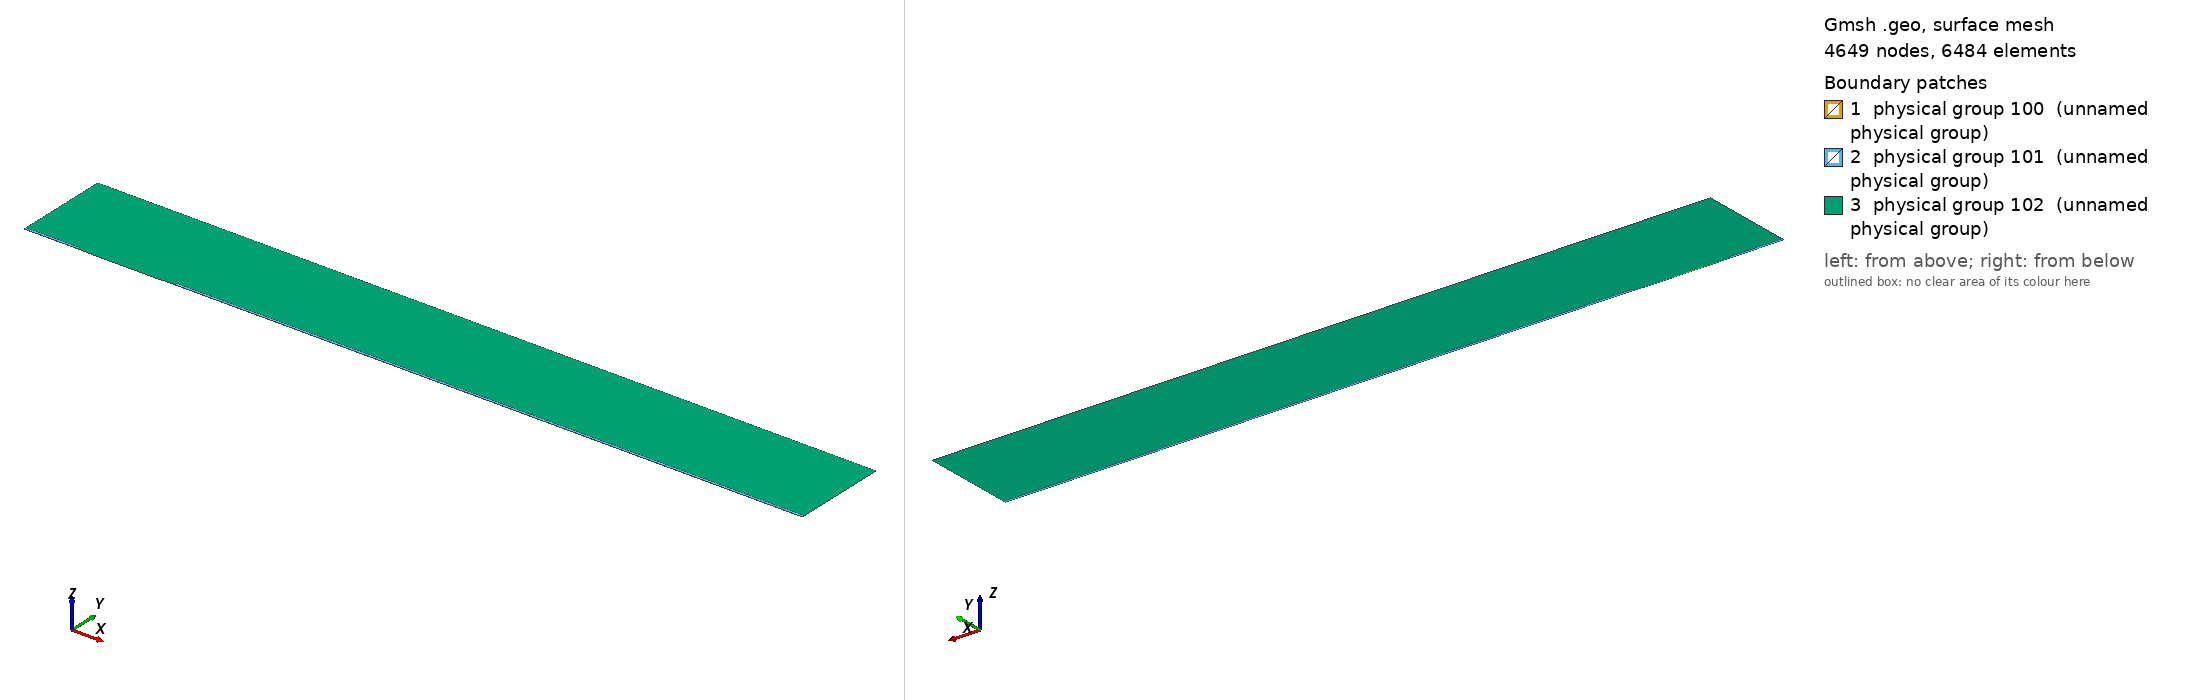

Gmsh geometry script, surface-meshed: 4649 nodes, 6484 surface elements. Boundary patches (legend numbers): 1 physical group 100 (unnamed physical group), 2 physical group 101 (unnamed physical group), 3 physical group 102 (unnamed physical group). Left view from above one corner, right view from below the opposite corner. Legend entries are the model's physical surfaces. The drawing asked Gmsh for element sizes between 1% and 20% of the model's largest extent; the script's own settings can give other sizes.

=== mesh.geo (drawn) ===
// Macro parameters
deltaStar = 1;
D = 0.75 * deltaStar; // depth of the gap 
W = 120 * deltaStar; // width of the gap
r = 16; // length of non-constant quads upstream and downstream of the gap
s = 8; // length of non-constant quads left and right inside the gap
BL = 0.25 * deltaStar; // height of the second layer of quad elements
BL_upper = 3.5 * deltaStar; // height of the third layer of quad elements
x0 = 100 * deltaStar; // x distance from inflow to gap
lengthOutflow = 1000 * deltaStar; // length after the gap
x3 = W + lengthOutflow; // last point of the domain
height = 150 * deltaStar; // height of the triangular region
triagHeightRegion_inflow = height - BL - BL_upper; // height of the triangular region

// Micro parameters
dx = 0.1; // dx of square elements near the leading and trailing edge of the gap (most resolution-demanding points in the domain)
dy = 1.25 * dx; 
size_triag_v_top = 64; // size of the elements in the upper triangular region

// All the value below are between 0 and 1. =1  means the elements are all equal in size. Avoid using values very close to 1, because we dividing by log(p) in the formula.
dy_in_v_right = 1.5; // heighest quad in the upper layer of quads, in the right part of the gap
dy_in_v_left = 1.75; // heighest quad in the upper layer of quads, in the left part of the gap

// fit (check the file scripts/fit_gmsh.py for more details)
p_in_v_left = 1.0335663036230878 - 1.0234149444433507/(W - 0.8098798097181781)^0.5991729377115732; // densitiy concentration of elements inside the gap, vertically, near the left wall.
p_in_v_right = 1.008073572191136 - 1.1471875292840257/(W - 1.2941255994826328)^0.7890392764815325; // densitiy concentration of elements inside the gap, vertically, near the right wall.
p_in_h_bottom = 0.9; // densitiy concentration of elements inside the gap, horizontally. 
p_in_h_top = 0.9; // densitiy concentration of elements inside the gap, horizontally. 

p_out_h = 0.5; // densitiy concentration of elements outside the gap, horizontally.
p_out_h_upper = 0.5; // densitiy concentration of elements outside the gap, horizontally on the upper layer of quads
p_out_v_inflow_dense = 0.8; // densitiy concentration of elements outside the gap, vertically, near the inflow and the gap
p_out_v_inflow_sparse = 0.99; // densitiy concentration of elements outside the gap, vertically, near the inflow and far from the gap
p_out_v_outflow_dense = 0.9; // densitiy concentration of elements outside the gap, vertically, near the outflow and the gap
p_out_v_outflow_sparse = 0.995; // densitiy concentration of elements outside the gap, vertically, near the outflow and far from the gap
p_triag_h_inflow = 0.8; // densitiy concentration of elements in the triangular region of the domain, horizontally.
p_triag_h_outflow = p_triag_h_inflow; // densitiy concentration of elements in the triangular region of the domain, horizontally.

enlarge_triag_inflow = 1.1; // heigher the value, larger the elements in the triangular region near the inflow
enlarge_triag_outflow = 1.1; // heigher the value, larger the elements in the triangular region near the outflow

// Automated parameters 
a_in_v_right = dx / (W / 2);
a_in_v_left = dx / (W / 2);
a_in_h_bottom = dy / (D / 2);
a_in_h_top = dx / (D / 2);
a_out_h = dx / BL;
a_out_v_inflow_dense = dx / r;
a_out_v_outflow_dense = dx / r;

// for the derivation of the formula, see file 20250123_gmshFormula.md in the docs folder
N_in_v_right = Ceil( Log (a_in_v_right / (1 - p_in_v_right + a_in_v_right * p_in_v_right)) / Log(p_in_v_right) );
N_in_v_left = Ceil( Log (a_in_v_left / (1 - p_in_v_left + a_in_v_left * p_in_v_left)) / Log(p_in_v_left) );
N_in_h_bottom = Ceil( Log (a_in_h_bottom / (1 - p_in_h_bottom + a_in_h_bottom * p_in_h_bottom)) / Log(p_in_h_bottom) );
N_in_h_top = Ceil( Log (a_in_h_top / (1 - p_in_h_top + a_in_h_top * p_in_h_top)) / Log(p_in_h_top) );
N_out_h = Ceil( Log (a_out_h / (1 - p_out_h + a_out_h * p_out_h)) / Log(p_out_h) ) + 1; // + 1 is to correct the fact that the distance is too small to properly approximate the dx length
N_out_v_inflow_dense = Ceil( Log (a_out_v_inflow_dense / (1 - p_out_v_inflow_dense + a_out_v_inflow_dense * p_out_v_inflow_dense)) / Log(p_out_v_inflow_dense) );
N_out_v_outflow_dense = Ceil( Log (a_out_v_outflow_dense / (1 - p_out_v_outflow_dense + a_out_v_outflow_dense * p_out_v_outflow_dense)) / Log(p_out_v_outflow_dense) );

p_for_a_out_v_inflow_sparse_computation = p_out_v_inflow_dense;
p_for_a_out_v_outflow_sparse_computation = (p_out_v_outflow_dense + p_out_v_outflow_dense) / 2;
a_out_v_inflow_sparse = r / (x0 - r) * (1 - p_for_a_out_v_inflow_sparse_computation) / (1 - p_for_a_out_v_inflow_sparse_computation^(N_out_v_inflow_dense + 1));
a_out_v_outflow_sparse = r / (lengthOutflow - r) * (1 - p_for_a_out_v_outflow_sparse_computation) / (1 - p_for_a_out_v_outflow_sparse_computation^(N_out_v_outflow_dense + 1));

N_out_v_inflow_sparse = Ceil( Log(a_out_v_inflow_sparse / (1 - p_out_v_inflow_sparse + a_out_v_inflow_sparse * p_out_v_inflow_sparse)) / Log(p_out_v_inflow_sparse) );
N_out_v_outflow_sparse = Ceil( Log(a_out_v_outflow_sparse / (1 - p_out_v_outflow_sparse + a_out_v_outflow_sparse * p_out_v_outflow_sparse)) / Log(p_out_v_outflow_sparse) );


// second layer of quads
a_out_h_upper = (BL) / (BL_upper) * (1 - p_out_h) / (1 - p_out_h^(N_out_h + 1));
N_out_h_upper = Ceil( Log(a_out_h_upper / (1 - p_out_h_upper + a_out_h_upper * p_out_h_upper)) / Log(p_out_h_upper) );

// ---------------------------
// for triangular region
// ---------------------------
a_triag_h_inflow = (BL_upper) / (triagHeightRegion_inflow) * (1 - p_out_h_upper) / (1 - p_out_h_upper^(N_out_h_upper + 1));
a_triag_h_outflow = a_triag_h_inflow;
N_triag_v_top = Ceil( (x3 + x0) / size_triag_v_top ); // we assume p_triag_v = 1, otherwise the formula is different
N_triag_h_inflow = Ceil( Log(a_triag_h_inflow / (1 - p_triag_h_inflow + a_triag_h_inflow * p_triag_h_inflow)) / Log(p_triag_h_inflow) );
N_triag_h_outflow = Ceil( Log(a_triag_h_outflow / (1 - p_triag_h_outflow + a_triag_h_outflow * p_triag_h_outflow)) / Log(p_triag_h_outflow) );
N_triag_h_inflow = Ceil( N_triag_h_inflow / enlarge_triag_inflow );
N_triag_h_outflow = Ceil( N_triag_h_outflow / enlarge_triag_outflow );

Point(1) = {-x0, 0, 0};
Point(2) = {0,0,0};
Point(3) = {0,-D,0};
Point(4) = {W,-D,0};
Point(5) = {W,0,0};
Point(6) = {x3,0,0};
Point(8) = {x3,height,0};
Point(7) = {x3,BL,0};
Point(9) = {-x0,height,0};
Point(10) = {-x0,BL,0};
Point(11) = {0,BL,0};
Point(12) = {W,BL,0};
Point(13) = {W/2,0,0};
Point(14) = {W/2,BL,0};
Point(15) = {0,-D/2,0};
Point(16) = {W/2,-D,0};
Point(17) = {W,-D/2,0};
Point(18) = {-r,0,0};
Point(19) = {-r,BL,0};
Point(20) = {W + r,0,0};
Point(21) = {W + r,BL,0};
Point(22) = {-x0,BL+BL_upper,0};
Point(23) = {-r,BL+BL_upper,0};
Point(24) = {W + r,BL+BL_upper,0};
Point(25) = {x3,BL+BL_upper,0};

Line(1) = {1,18};
Line(2) = {2,15};
Line(3) = {3,16};
Line(4) = {4,17};
Line(5) = {5,20};
Line(6) = {6,7};
Line(7) = {7,25};
Line(8) = {8,9};
Line(9) = {9,22};
Line(10) = {10,19};
Line(11) = {10,1};
Line(12) = {11,14};
Line(13) = {12,21};
Line(14) = {2,13};
Line(15) = {15,3};
Line(16) = {16,4};
Line(17) = {17,5};
Line(18) = {13,5};
Line(19) = {14,12};
Line(20) = {18,2};
Line(21) = {20,6};
Line(22) = {21,7};
Line(23) = {19,11};
Line(24) = {22,10};
Line(25) = {25,8};
Line(26) = {25,24};
Line(27) = {22,23};
Line(28) = {23,19};
Line(29) = {24,21};

// outer quads
Curve Loop(1) = {5, 21, 6, -22, -13, -19, -12, -23, -10, 11, 1, 20, 14, 18};
Plane Surface(1) = {1};

// inside gap
Curve Loop(2) = {2, 15, 3, 16, 4, 17, -18, -14};
Plane Surface(2) = {2};

// triangular region
Curve Loop(3) = {23, 12, 19, 13, -29, -26, 25, 8, 9, 27, 28};
Plane Surface(3) = {3};

// 3rd layer of quads
Curve Loop(4) = {-24, 27, 28,-10};
Curve Loop(5) = {-29, -26, -7, -22};

Plane Surface(4) = {4};
Plane Surface(5) = {5};


// This defines the surfaces that will be meshed with quad elements
Transfinite Surface {1} = {1, 6, 7, 10};
Transfinite Surface {2} = {3, 4, 5, 2}; // number '2' must match the number '2' of plane surface
Transfinite Surface {4} = {19, 23, 22, 10};
Transfinite Surface {5} = {7, 25, 24, 21};

Transfinite Curve {18, 16, 19} = N_in_v_right Using Progression p_in_v_right;
Transfinite Curve {-14, -3, -12} = N_in_v_left Using Progression p_in_v_left;

Transfinite Curve {15, -4} = N_in_h_bottom Using Progression p_in_h_bottom;
Transfinite Curve {-2, 17} = N_in_h_top Using Progression p_in_h_top;


Transfinite Curve {11, -6} = N_out_h Using Progression p_out_h;
Transfinite Curve {24, 28, 29, -7} = N_out_h_upper Using Progression p_out_h_upper;
Transfinite Curve {10, 1, 27} = N_out_v_inflow_sparse Using Progression p_out_v_inflow_sparse;
Transfinite Curve {20, 23} = N_out_v_inflow_dense Using Progression p_out_v_inflow_dense;
Transfinite Curve {-21, -22, 26} = N_out_v_outflow_sparse Using Progression p_out_v_outflow_sparse;
Transfinite Curve {-5, -13} = N_out_v_outflow_dense Using Progression p_out_v_outflow_dense;

Recombine Surface {1, 2, 4, 5};

// for triangluar region
Transfinite Curve {8} = N_triag_v_top Using Progression 1;
Transfinite Curve {-25} = N_triag_h_outflow Using Progression p_triag_h_outflow;
Transfinite Curve {9} = N_triag_h_inflow Using Progression p_triag_h_inflow;


// defining boundary
Physical Curve(1) = {9,24,11}; // inlet
Physical Curve(2) = {7,25,6}; // outlet
Physical Curve(3) = {8}; // top
Physical Curve(4) = {1, 20, 2, 15, 3, 16, 4, 17, 5, 21}; // wall


Physical Surface(100) = {1};
Physical Surface(101) = {2, 4, 5};
Physical Surface(102) = {3};
